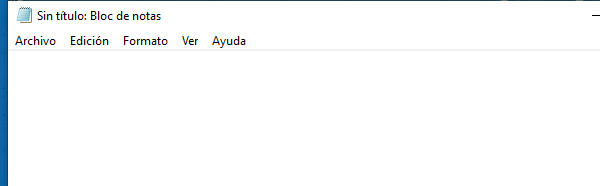
Task: Proceso en blanco
Workflow: EscribirTextoEnNotepad

Step 1: Abrir aplicación 'notepad.exe Sin' on the element in window 'Sin título: Bloc de notas' (notepad.exe)
